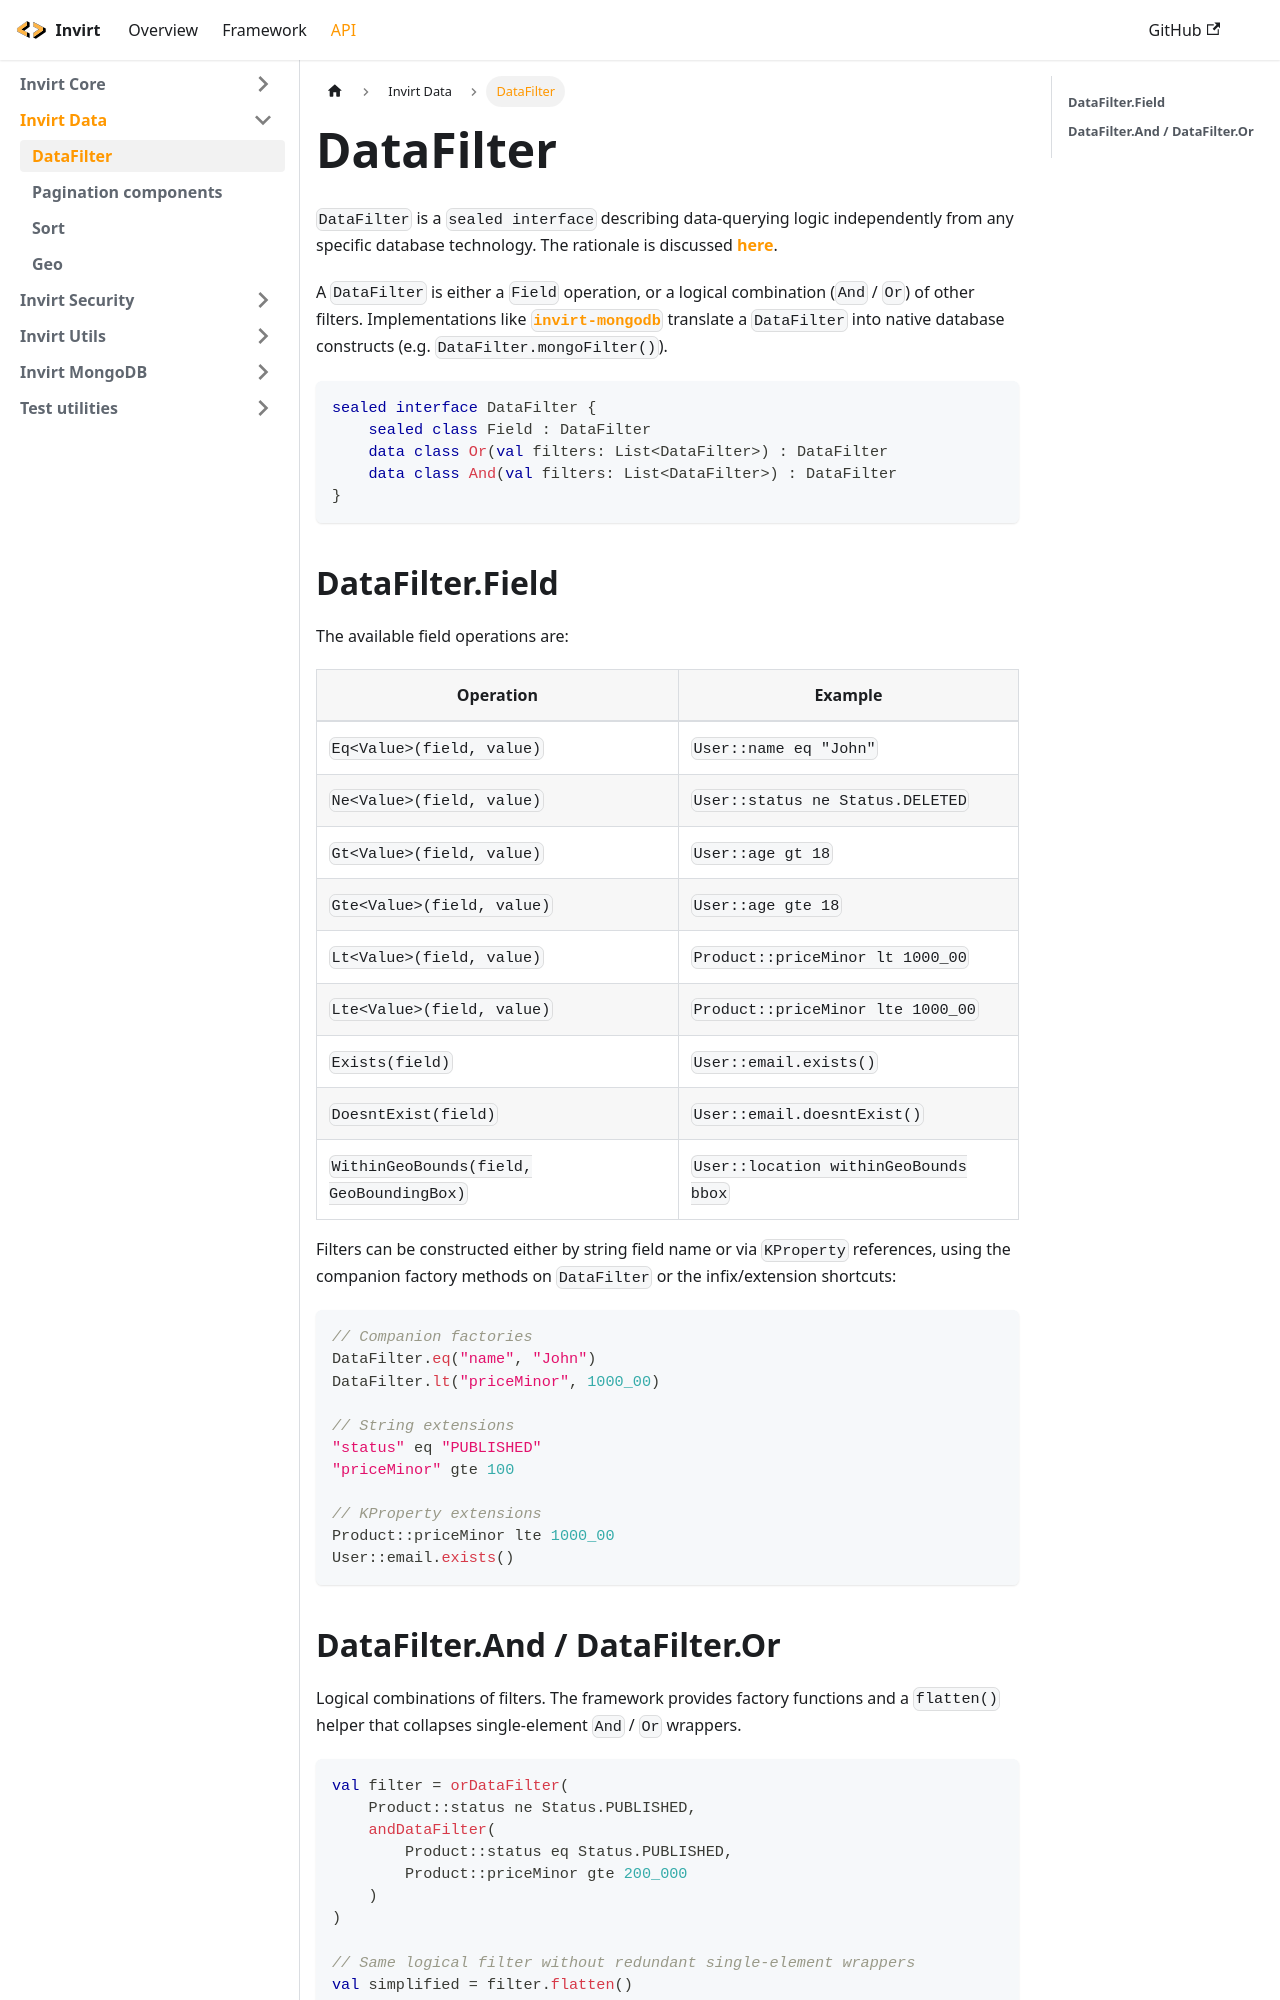

repository: resoluteworks/invirt · page: docs/api/invirt-data/data-filter/index.html · generator: docusaurus

---
sidebar_position: 1
---

import Tabs from '@theme/Tabs';
import TabItem from '@theme/TabItem';

# DataFilter

`DataFilter` is a `sealed interface` describing data-querying logic independently from any specific
database technology. The rationale is discussed [here](/docs/framework/data-querying/overview#rationale).

A `DataFilter` is either a `Field` operation, or a logical combination (`And` / `Or`) of other filters.
Implementations like [`invirt-mongodb`](/docs/api/invirt-mongodb/filters) translate a `DataFilter` into
native database constructs (e.g. `DataFilter.mongoFilter()`).

```kotlin
sealed interface DataFilter {
    sealed class Field : DataFilter
    data class Or(val filters: List<DataFilter>) : DataFilter
    data class And(val filters: List<DataFilter>) : DataFilter
}
```

## DataFilter.Field

The available field operations are:

| Operation | Example |
|---|---|
| `Eq<Value>(field, value)` | `User::name eq "John"` |
| `Ne<Value>(field, value)` | `User::status ne Status.DELETED` |
| `Gt<Value>(field, value)` | `User::age gt 18` |
| `Gte<Value>(field, value)` | `User::age gte 18` |
| `Lt<Value>(field, value)` | `Product::priceMinor lt 1000_00` |
| `Lte<Value>(field, value)` | `Product::priceMinor lte 1000_00` |
| `Exists(field)` | `User::email.exists()` |
| `DoesntExist(field)` | `User::email.doesntExist()` |
| `WithinGeoBounds(field, GeoBoundingBox)` | `User::location withinGeoBounds bbox` |

Filters can be constructed either by string field name or via `KProperty` references, using the
companion factory methods on `DataFilter` or the infix/extension shortcuts:

```kotlin
// Companion factories
DataFilter.eq("name", "John")
DataFilter.lt("priceMinor", 1000_00)

// String extensions
"status" eq "PUBLISHED"
"priceMinor" gte 100

// KProperty extensions
Product::priceMinor lte 1000_00
User::email.exists()
```
